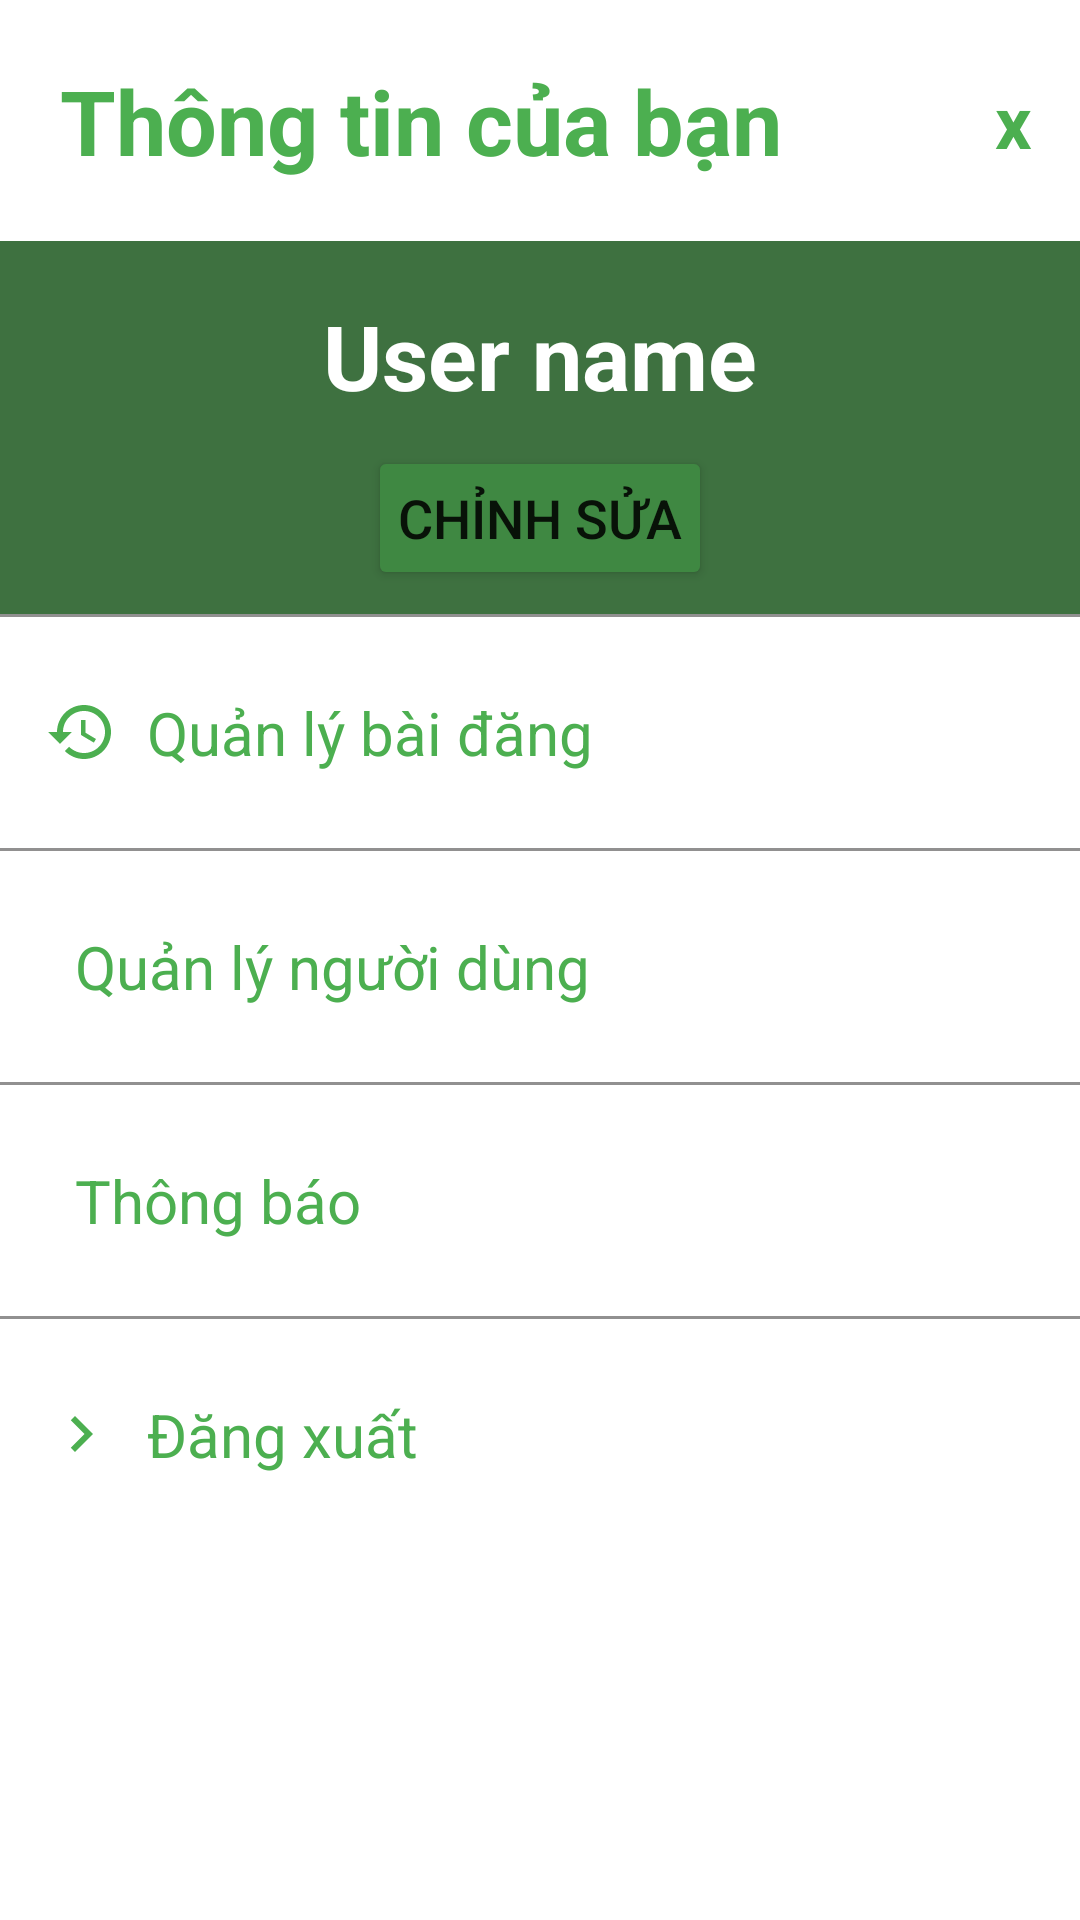

The Android layout XML behind this screen, and the referenced resources:
<!-- AndroidManifest.xml: application theme Theme.RealEstate -->
<!-- res/layout/admin_info_layout.xml -->
<?xml version="1.0" encoding="utf-8"?>
<LinearLayout
    xmlns:android="http://schemas.android.com/apk/res/android"
    android:layout_width="match_parent"
    android:layout_height="match_parent"
    android:orientation="vertical">

    <RelativeLayout
        android:layout_width="wrap_content"
        android:layout_height="wrap_content">

        <TextView
            android:layout_width="match_parent"
            android:layout_height="wrap_content"
            android:text="Thông tin của bạn"
            android:textColor="#4CAF50"
            android:textStyle="bold"
            android:textSize="30sp"
            android:padding="20sp" />

        <TextView
            android:id="@+id/btnExit"
            android:layout_width="match_parent"
            android:layout_height="wrap_content"
            android:padding="16dp"
            android:text="x"
            android:textStyle="bold"
            android:textColor="#4CAF50"
            android:textSize="24sp"
            android:gravity="end"
            android:layout_centerVertical="true" />

    </RelativeLayout>


    <LinearLayout
        android:layout_width="match_parent"
        android:layout_height="wrap_content"
        android:orientation="vertical"
        android:gravity="center"
        android:padding="8dp"
        android:background="#3E7140">

        <TextView
            android:id="@+id/tvUsername"
            android:padding="10dp"
            android:layout_width="match_parent"
            android:layout_height="wrap_content"
            android:text="User name"
            android:textColor="@color/white"
            android:textSize="30sp"
            android:textStyle="bold"
            android:gravity="center"/>


        <Button
            android:id="@+id/btnChange"
            android:padding="10dp"
            android:layout_width="wrap_content"
            android:layout_height="wrap_content"
            android:text="Chỉnh sửa"
            android:textSize="18sp"
            android:backgroundTint="#3F8842"/>

    </LinearLayout>

    <TextView
        android:layout_width="match_parent"
        android:layout_height="1dp"
        android:background="#919090"/>

    <LinearLayout
        android:padding="15dp"
        android:layout_width="match_parent"
        android:layout_height="wrap_content"
        android:orientation="horizontal"
        android:background="?selectableItemBackground">

        <ImageView
            android:layout_width="wrap_content"
            android:layout_height="wrap_content"
            android:src="@drawable/ic_baseline_history_24"
            android:layout_gravity="center"/>

        <TextView
            android:id="@+id/btnHistory"
            android:padding="10dp"
            android:layout_width="match_parent"
            android:layout_height="wrap_content"
            android:text="Quản lý bài đăng"
            android:textSize="20sp"
            android:textColor="#4CAF50"/>

    </LinearLayout>

    <TextView
        android:layout_width="match_parent"
        android:layout_height="1dp"
        android:background="#919090"/>

    <LinearLayout
        android:padding="15dp"
        android:layout_width="match_parent"
        android:layout_height="wrap_content"
        android:orientation="horizontal"
        android:background="?selectableItemBackground">

        <ImageView
            android:layout_width="wrap_content"
            android:layout_height="wrap_content"
            android:src="@drawable/ic_baseline_person_24"
            android:layout_gravity="center"/>

        <TextView
            android:id="@+id/btnUsers"
            android:padding="10dp"
            android:layout_width="match_parent"
            android:layout_height="wrap_content"
            android:text="Quản lý người dùng"
            android:textSize="20sp"
            android:textColor="#4CAF50"/>

    </LinearLayout>

    <TextView
        android:layout_width="match_parent"
        android:layout_height="1dp"
        android:background="#919090"/>

    <LinearLayout
        android:padding="15dp"
        android:layout_width="match_parent"
        android:layout_height="wrap_content"
        android:orientation="horizontal"
        android:background="?selectableItemBackground">

        <ImageView
            android:layout_width="wrap_content"
            android:layout_height="wrap_content"
            android:src="@drawable/ic_baseline_notifications"
            android:layout_gravity="center"/>

        <TextView
            android:id="@+id/btnNotify"
            android:padding="10dp"
            android:layout_width="match_parent"
            android:layout_height="wrap_content"
            android:text="Thông báo"
            android:textSize="20sp"
            android:textColor="#4CAF50"/>

    </LinearLayout>

    <TextView
        android:layout_width="match_parent"
        android:layout_height="1dp"
        android:background="#919090"/>

    <LinearLayout
        android:padding="15dp"
        android:layout_width="match_parent"
        android:layout_height="wrap_content"
        android:orientation="horizontal"
        android:background="?selectableItemBackground">

        <ImageView
            android:layout_width="wrap_content"
            android:layout_height="wrap_content"
            android:src="@drawable/ic_log_out"
            android:layout_gravity="center"/>

        <TextView
            android:id="@+id/btnLogout"
            android:padding="10dp"
            android:layout_width="match_parent"
            android:layout_height="wrap_content"
            android:text="Đăng xuất"
            android:textSize="20sp"
            android:textColor="#4CAF50"/>

    </LinearLayout>


</LinearLayout>
<!-- resources referenced by this layout -->
<resources>
  <color name="white">#FFFFFFFF</color>
  <!-- drawable ic_baseline_history_24 (drawable) -->
  <vector android:height="24dp" android:tint="#4CAF50"
      android:viewportHeight="24" android:viewportWidth="24"
      android:width="24dp" xmlns:android="http://schemas.android.com/apk/res/android">
      <path android:fillColor="#919090" android:pathData="M13,3c-4.97,0 -9,4.03 -9,9L1,12l3.89,3.89 0.07,0.14L9,12L6,12c0,-3.87 3.13,-7 7,-7s7,3.13 7,7 -3.13,7 -7,7c-1.93,0 -3.68,-0.79 -4.94,-2.06l-1.42,1.42C8.27,19.99 10.51,21 13,21c4.97,0 9,-4.03 9,-9s-4.03,-9 -9,-9zM12,8v5l4.28,2.54 0.72,-1.21 -3.5,-2.08L13.5,8L12,8z"/>
  </vector>
  <!-- drawable ic_log_out (drawable) -->
  <vector android:height="24dp" android:tint="#4CAF50"
      android:viewportHeight="24" android:viewportWidth="24"
      android:width="24dp" xmlns:android="http://schemas.android.com/apk/res/android">
      <path android:fillColor="#919090" android:pathData="M10,6L8.59,7.41 13.17,12l-4.58,4.59L10,18l6,-6z"/>
  </vector>
  <style name="Theme.RealEstate" parent="Theme.MaterialComponents.DayNight.DarkActionBar">
          
          <item name="colorPrimary">@color/purple_500</item>
          <item name="colorPrimaryVariant">@color/purple_700</item>
          <item name="colorOnPrimary">@color/white</item>
          
          <item name="colorSecondary">@color/teal_200</item>
          <item name="colorSecondaryVariant">@color/teal_700</item>
          <item name="colorOnSecondary">@color/black</item>
          
          <item name="android:statusBarColor" tools:targetApi="l">?attr/colorPrimaryVariant</item>
          
      </style>
  <color name="purple_500">#FF6200EE</color>
  <color name="purple_700">#FF3700B3</color>
  <color name="teal_200">#FF03DAC5</color>
  <color name="teal_700">#FF018786</color>
  <color name="black">#FF000000</color>
</resources>
